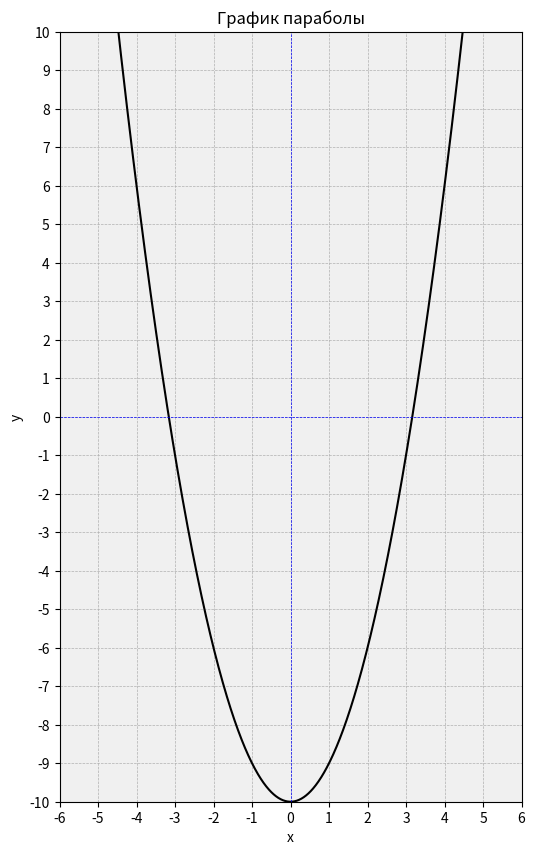

Write Python code to recreate this figure.
import numpy as np
import matplotlib.pyplot as plt

cell_size = 1.0  #Размер клетки

#Размер графика
fig_width = 10
fig_height = 10

fig, ax = plt.subplots(figsize=(fig_width, fig_height), dpi=100)

fig.patch.set_facecolor('white')  #Цвет фона вокруг
ax.set_facecolor('#f0f0f0')  #Цвет фона с параболой

#Значения(переменные) параболы
a = 1 #Не должно быть равно 0
b = 0
c = -10 #Центральная точка параболы(Точка перегиба)

if a < 1: x = np.linspace(-6 / a, 6 / a, 1000)
else: x = np.linspace(-6, 6, 1000)

y = a * x ** 2 + b * x + c

ax.set_ylim(-10, 10)

ax.grid(True, which='both', linestyle='--', linewidth=0.5)

ax.set_xticks(np.arange(-20, 21, cell_size))  # Деления по оси x от -20 до 20 с шагом 1
ax.set_yticks(np.arange(-20, 21, cell_size))  # Деления по оси y от -20 до 20 с шагом 1

#Начальные пределы осей
x_offset = 0
y_offset = 0
ax.set_xlim(-6 + x_offset, 6 + x_offset)
ax.set_ylim(-10 + y_offset, 10 + y_offset)

ax.plot(x, y, color='black', linewidth=1.5)
# ax.fill_between(x, y, color='red', alpha=0.3)

ax.set_title('График параболы', color='black')
ax.set_xlabel('x', color='black')
ax.set_ylabel('y', color='black')

ax.set_aspect('equal', adjustable='box')

ax.axhline(0, color='blue', linewidth=0.5, ls='--')  #Горизонтальная линия
ax.axvline(0, color='blue', linewidth=0.5, ls='--')  #Вертикальная линия

for label in ax.get_xticklabels() + ax.get_yticklabels():
    label.set_color('black')

def on_key(event):
    global x_offset, y_offset
    x_min = -20
    x_max = 20
    y_min = -20
    y_max = 20

    if event.key == 'up':
        if y_offset < y_max - 10:
            y_offset += 1
    elif event.key == 'down':
        if y_offset > y_min + 10:
            y_offset -= 1
    elif event.key == 'left':
        if x_offset > x_min + 6:
            x_offset -= 1
    elif event.key == 'right':
        if x_offset < x_max - 6:
            x_offset += 1
    update_plot()

def update_plot():
    ax.set_xlim(-6 + x_offset, 6 + x_offset)
    ax.set_ylim(-10 + y_offset, 10 + y_offset)
    plt.draw()

fig.canvas.mpl_connect('key_press_event', on_key)

plt.show()
